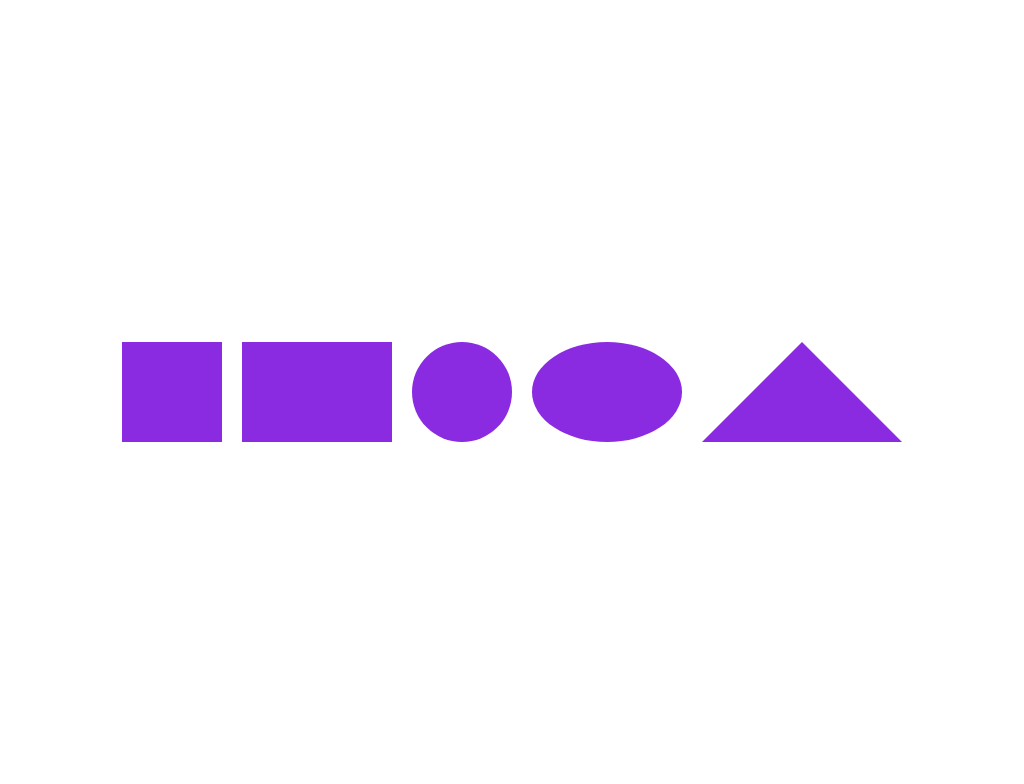

Reproduce this picture with HTML and CSS.

<!-- file: basic.shapes.html -->
<!DOCTYPE html>
<html>
    <head>
        <title>Basic CSS Shapes</title>

        <link rel="stylesheet" href="./style.css">
    </head>
    <body>
        <div class="square"></div>
        <div class="rectangle"></div>
        <div class="circle"></div>
        <div class="oval"></div>
        <div class="triangle"></div>
    </body>
</html>


/* file: style.css */
body {
    min-height: 100vh;
    display: flex;
    align-items: center;
    justify-content: center;
}

div {
    margin: 10px;
}

.square {
    height: 100px;
    width: 100px;
    background-color: blueviolet;
}

.rectangle {
    height: 100px;
    width: 150px;
    background-color: blueviolet;
}

.circle {
    height: 100px;
    width: 100px;
    background-color: blueviolet;
    border-radius: 50%;
}

.oval {
    height: 100px;
    width: 150px;
    background-color: blueviolet;
    border-radius: 50%;
}

.triangle {
    height: 0px;
    width: 0px;
    /*border: 100px solid grey;*/
    /*border-top: 100px solid red;*/
    border-left: 100px solid transparent;
    border-right: 100px solid transparent;
    border-bottom: 100px solid blueviolet;
}
